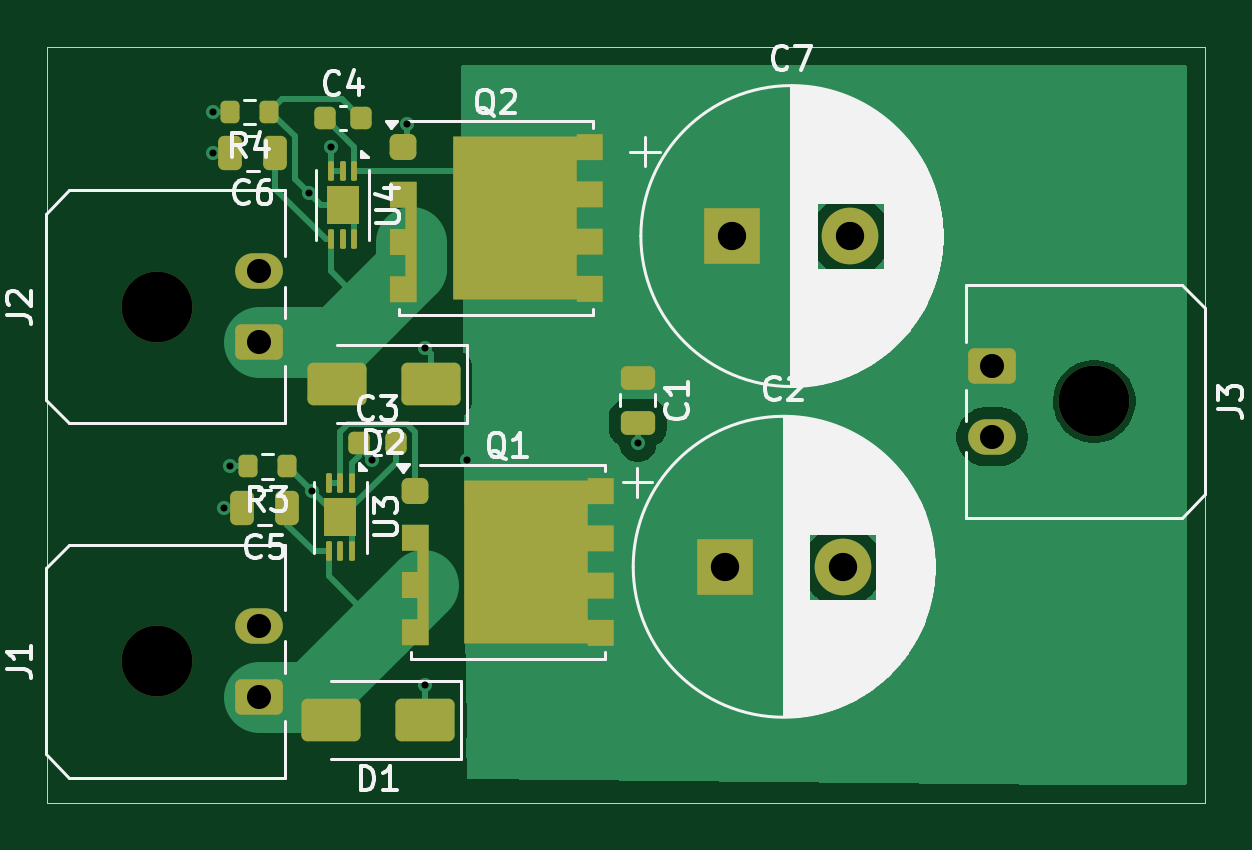
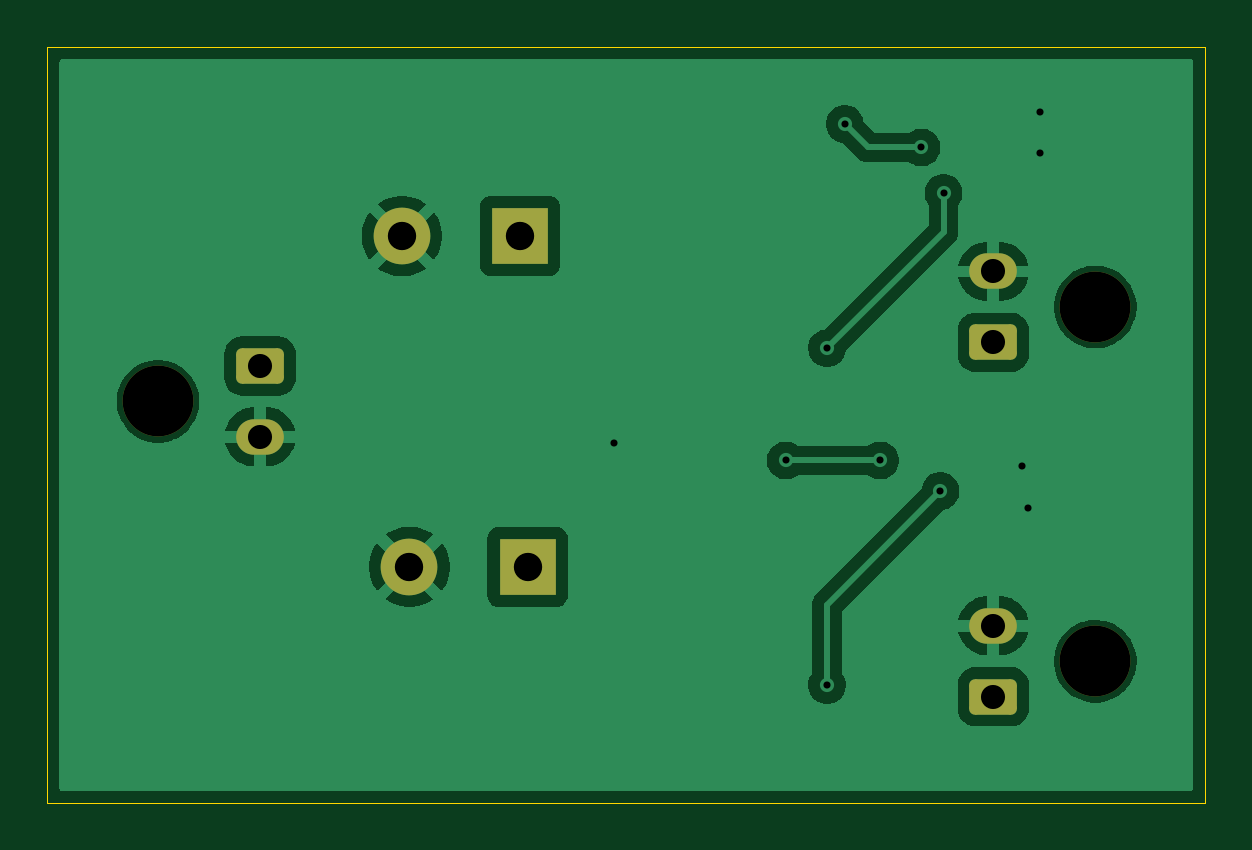
Circuit board: 11 layer files. Board 49.0 x 32.0 mm.
- bottom_copper: BatteryBackup-B_Cu.gbr (37585 bytes)
- bottom_mask: BatteryBackup-B_Mask.gbr (1785 bytes)
- paste: BatteryBackup-B_Paste.gbr (456 bytes)
- bottom_silk: BatteryBackup-B_Silkscreen.gbr (457 bytes)
- outline: BatteryBackup-Edge_Cuts.gbr (611 bytes)
- top_copper: BatteryBackup-F_Cu.gbr (22166 bytes)
- top_mask: BatteryBackup-F_Mask.gbr (4604 bytes)
- paste: BatteryBackup-F_Paste.gbr (3940 bytes)
- top_silk: BatteryBackup-F_Silkscreen.gbr (47421 bytes)
- drill: BatteryBackup-NPTH.drl (377 bytes)
- drill: BatteryBackup-PTH.drl (764 bytes)

=== bottom_copper: BatteryBackup-B_Cu.gbr (37585 bytes, source omitted) ===
=== bottom_mask: BatteryBackup-B_Mask.gbr (1785 bytes, source withheld) ===
=== paste: BatteryBackup-B_Paste.gbr ===
%TF.GenerationSoftware,KiCad,Pcbnew,9.0.1*%
%TF.CreationDate,2025-07-03T11:12:22+02:00*%
%TF.ProjectId,BatteryBackup,42617474-6572-4794-9261-636b75702e6b,rev?*%
%TF.SameCoordinates,Original*%
%TF.FileFunction,Paste,Bot*%
%TF.FilePolarity,Positive*%
%FSLAX46Y46*%
G04 Gerber Fmt 4.6, Leading zero omitted, Abs format (unit mm)*
G04 Created by KiCad (PCBNEW 9.0.1) date 2025-07-03 11:12:22*
%MOMM*%
%LPD*%
G01*
G04 APERTURE LIST*
G04 APERTURE END LIST*
M02*

=== bottom_silk: BatteryBackup-B_Silkscreen.gbr ===
%TF.GenerationSoftware,KiCad,Pcbnew,9.0.1*%
%TF.CreationDate,2025-07-03T11:12:22+02:00*%
%TF.ProjectId,BatteryBackup,42617474-6572-4794-9261-636b75702e6b,rev?*%
%TF.SameCoordinates,Original*%
%TF.FileFunction,Legend,Bot*%
%TF.FilePolarity,Positive*%
%FSLAX46Y46*%
G04 Gerber Fmt 4.6, Leading zero omitted, Abs format (unit mm)*
G04 Created by KiCad (PCBNEW 9.0.1) date 2025-07-03 11:12:22*
%MOMM*%
%LPD*%
G01*
G04 APERTURE LIST*
G04 APERTURE END LIST*
M02*

=== outline: BatteryBackup-Edge_Cuts.gbr ===
%TF.GenerationSoftware,KiCad,Pcbnew,9.0.1*%
%TF.CreationDate,2025-07-03T11:12:22+02:00*%
%TF.ProjectId,BatteryBackup,42617474-6572-4794-9261-636b75702e6b,rev?*%
%TF.SameCoordinates,Original*%
%TF.FileFunction,Profile,NP*%
%FSLAX46Y46*%
G04 Gerber Fmt 4.6, Leading zero omitted, Abs format (unit mm)*
G04 Created by KiCad (PCBNEW 9.0.1) date 2025-07-03 11:12:22*
%MOMM*%
%LPD*%
G01*
G04 APERTURE LIST*
%TA.AperFunction,Profile*%
%ADD10C,0.050000*%
%TD*%
G04 APERTURE END LIST*
D10*
X129000000Y-67000000D02*
X178000000Y-67000000D01*
X178000000Y-99000000D01*
X129000000Y-99000000D01*
X129000000Y-67000000D01*
M02*

=== top_copper: BatteryBackup-F_Cu.gbr (22166 bytes, source omitted) ===
=== top_mask: BatteryBackup-F_Mask.gbr (4604 bytes, source withheld) ===
=== paste: BatteryBackup-F_Paste.gbr (3940 bytes, source withheld) ===
=== top_silk: BatteryBackup-F_Silkscreen.gbr (47421 bytes, source omitted) ===
=== drill: BatteryBackup-NPTH.drl ===
M48
; DRILL file {KiCad 9.0.1} date 2025-07-03T11:12:24+0200
; FORMAT={-:-/ absolute / metric / decimal}
; #@! TF.CreationDate,2025-07-03T11:12:24+02:00
; #@! TF.GenerationSoftware,Kicad,Pcbnew,9.0.1
; #@! TF.FileFunction,NonPlated,1,2,NPTH
FMAT,2
METRIC
; #@! TA.AperFunction,NonPlated,NPTH,ComponentDrill
T1C3.000
%
G90
G05
T1
X133.645Y-78.0
X133.645Y-93.0
X173.32Y-82.0
M30

=== drill: BatteryBackup-PTH.drl ===
M48
; DRILL file {KiCad 9.0.1} date 2025-07-03T11:12:24+0200
; FORMAT={-:-/ absolute / metric / decimal}
; #@! TF.CreationDate,2025-07-03T11:12:24+02:00
; #@! TF.GenerationSoftware,Kicad,Pcbnew,9.0.1
; #@! TF.FileFunction,Plated,1,2,PTH
FMAT,2
METRIC
; #@! TA.AperFunction,Plated,PTH,ViaDrill
T1C0.300
; #@! TA.AperFunction,Plated,PTH,ComponentDrill
T2C1.020
; #@! TA.AperFunction,Plated,PTH,ComponentDrill
T3C1.200
%
G90
G05
T1
X136.0Y-69.75
X136.0Y-71.5
X136.5Y-86.5
X136.75Y-84.75
X140.067Y-73.183
X140.2Y-85.8
X141.0Y-71.25
X142.75Y-84.5
X144.25Y-70.25
X145.0Y-79.75
X145.0Y-94.0
X146.75Y-84.5
X154.0Y-83.75
T2
X137.965Y-76.5
X137.965Y-79.5
X137.965Y-91.5
X137.965Y-94.5
X169.0Y-80.5
X169.0Y-83.5
T3
X157.676Y-89.0
X158.0Y-75.0
X162.676Y-89.0
X163.0Y-75.0
M30
